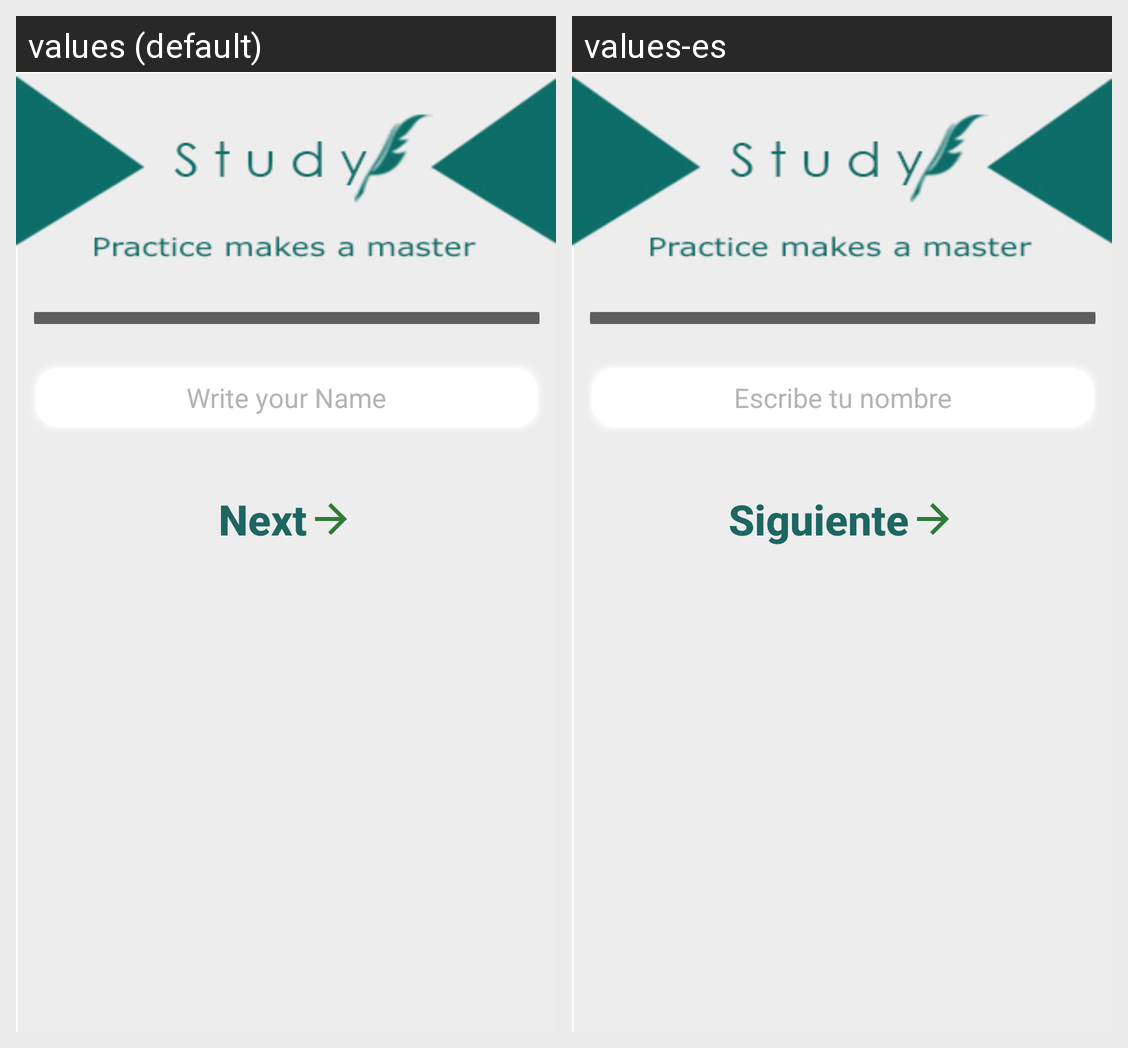

This grid shows one Android layout under two languages. Give, for every string resource on the screen, its name, the default text and each shown locale's text.
Android screen res/layout/fragment_registration_name.xml rendered under 2 locales, left to right: values (default), values-es. Device: Nexus 5 (rendered at 1080×1920; each locale shown at half size, 540×960, under a caption strip naming it); theme AppTheme.
Strings drawn on this screen, with the default value and each locale's value (text and hints the layout hard-codes, and strings that could not be matched under every locale, appear in the picture but are not listed):

registration_write_name
  values: Write your Name
  values-es: Escribe tu nombre

next_button
  values: Next
  values-es: Siguiente
